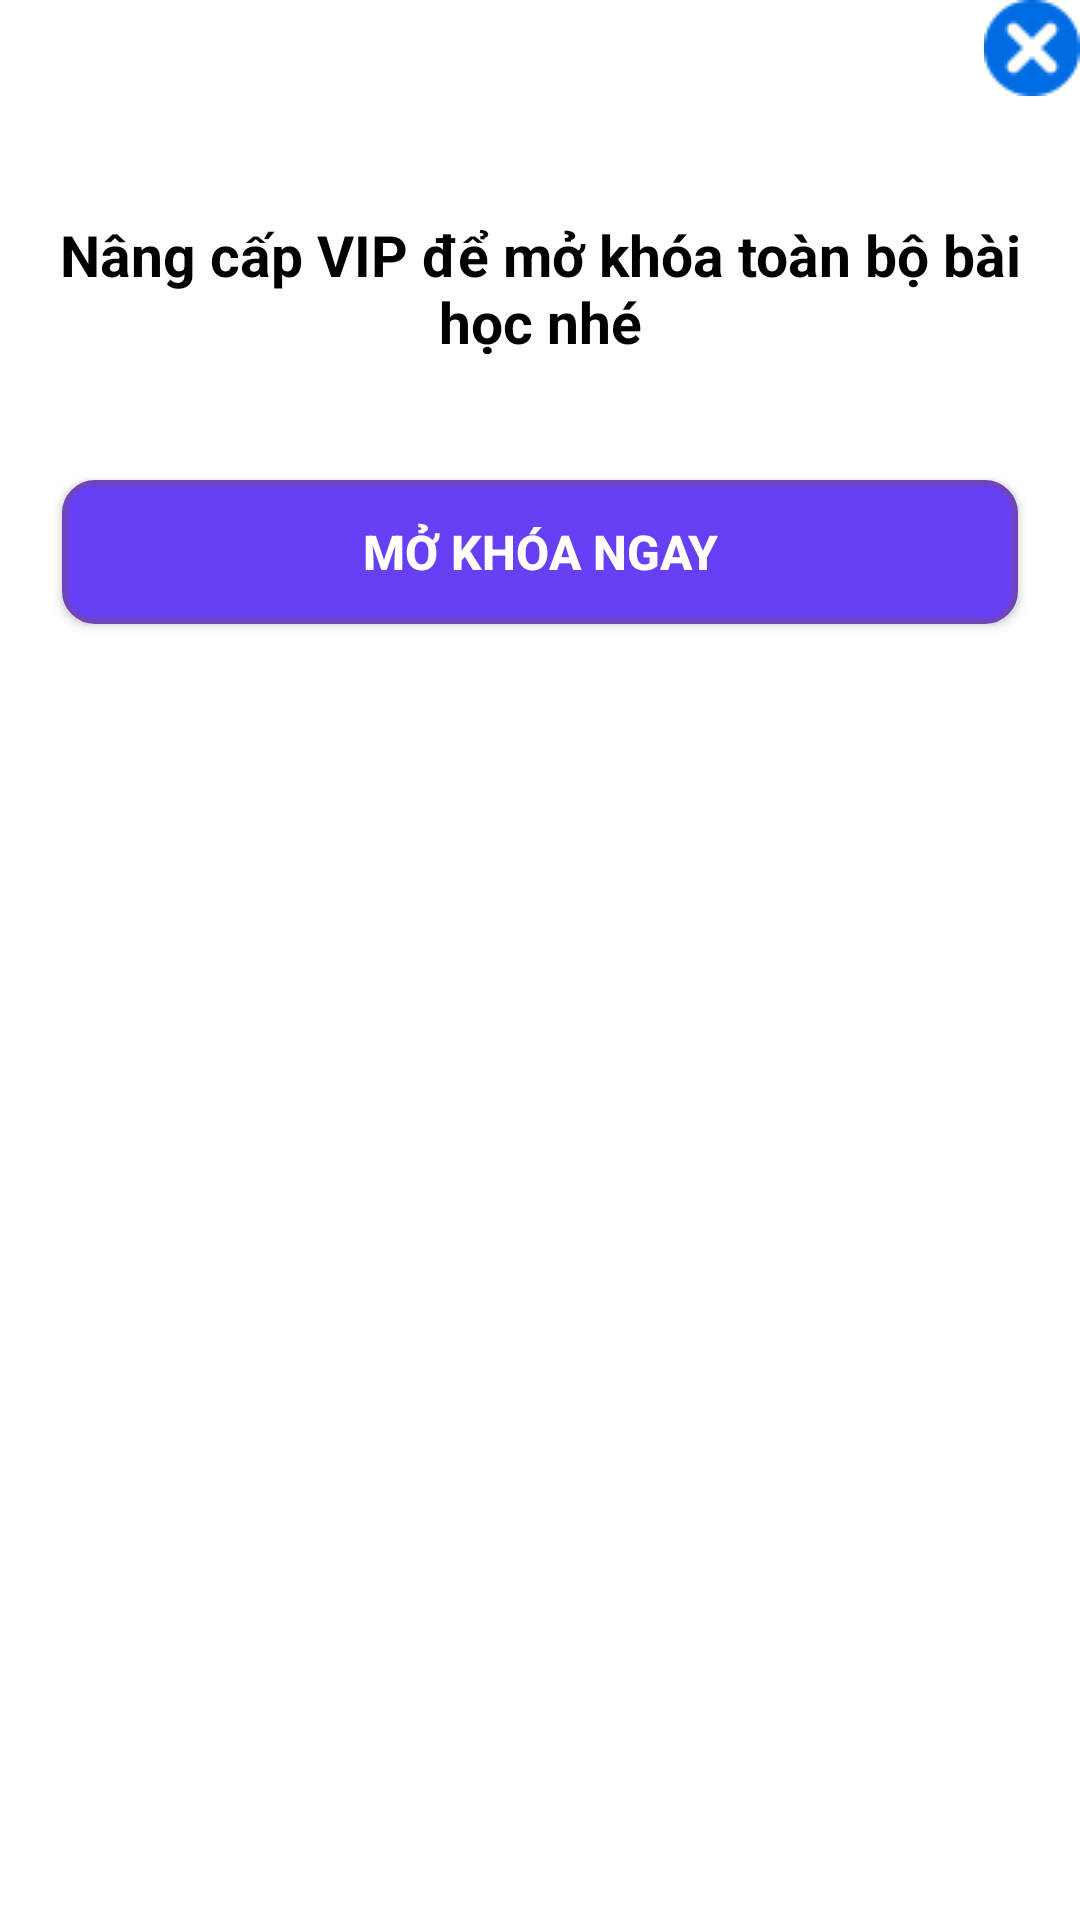

Android layout source for this screen:
<!-- AndroidManifest.xml: application theme AppTheme -->
<!-- res/layout/dialog_opencourses.xml -->
<?xml version="1.0" encoding="utf-8"?>
<RelativeLayout xmlns:android="http://schemas.android.com/apk/res/android"
    xmlns:tools="http://schemas.android.com/tools"
    android:orientation="vertical"
    android:layout_width="match_parent"
    android:layout_height="match_parent"
    android:id="@+id/relativelayout"
    android:background="@color/white"
    android:paddingBottom="15dp"
    >
    <TextView
        android:id="@+id/txtCloseCourse"
        android:layout_width="wrap_content"
        android:layout_height="wrap_content"
        android:layout_alignTop="@id/relativelayout"
        android:layout_alignParentEnd="true"
        android:background="@drawable/icon_crossmark"
        android:translationZ="1dp"
        tools:ignore="NotSibling" />

    <TextView
        android:id="@+id/textView2"
        android:layout_width="wrap_content"
        android:layout_height="wrap_content"
        android:text="Nâng cấp VIP để mở khóa toàn bộ bài học nhé"
        android:textSize="19sp"
        android:textColor="@color/black"
        android:textStyle="bold"
        android:layout_marginTop="40dp"
        android:gravity="center"
        android:layout_below="@id/txtCloseCourse"
        android:paddingHorizontal="10dp"
        />

    <Button
        android:id="@+id/btnOpenCourse"
        android:layout_width="wrap_content"
        android:layout_height="wrap_content"
        android:background="@drawable/custom_radius_blue"
        android:hapticFeedbackEnabled="false"
        android:text="MỞ KHÓA NGAY"
        android:gravity="center"
        android:textStyle="bold"
        android:layout_gravity="center"
        android:textSize="16sp"
        android:textColor="@color/white"
        android:paddingHorizontal="100dp"
        android:layout_below="@id/textView2"
        android:layout_marginTop="40dp"
        android:layout_centerHorizontal="true"
        />

</RelativeLayout>
<!-- resources referenced by this layout -->
<resources>
  <color name="black">#FF000000</color>
  <color name="white">#FFFFFFFF</color>
  <!-- drawable custom_radius_blue (drawable) -->
  <?xml version="1.0" encoding="utf-8"?>
  <shape xmlns:android="http://schemas.android.com/apk/res/android">
      <solid android:color="@color/colorButtonBlue"/>
      <corners android:radius="10dp"/>
      <stroke android:width="2dp"
          android:color="#7044BF"/>
  </shape>
  <!-- drawable icon_crossmark: png bitmap (drawable, 1095 bytes) -->
  <style name="AppTheme" parent="Theme.AppCompat.Light.DarkActionBar">
          <item name="colorPrimary">@color/colorPrimary</item>
          <item name="colorPrimaryDark">@color/colorPrimaryDark</item>
          <item name="colorAccent">@color/colorAccent</item>
          <item name="windowActionBar">false</item>
          <item name="windowNoTitle">true</item>
      </style>
  <color name="colorButtonBlue">#6740F6</color>
  <color name="colorPrimary">#008577</color>
  <color name="colorPrimaryDark">#00574B</color>
  <color name="colorAccent">#D81B60</color>
</resources>
